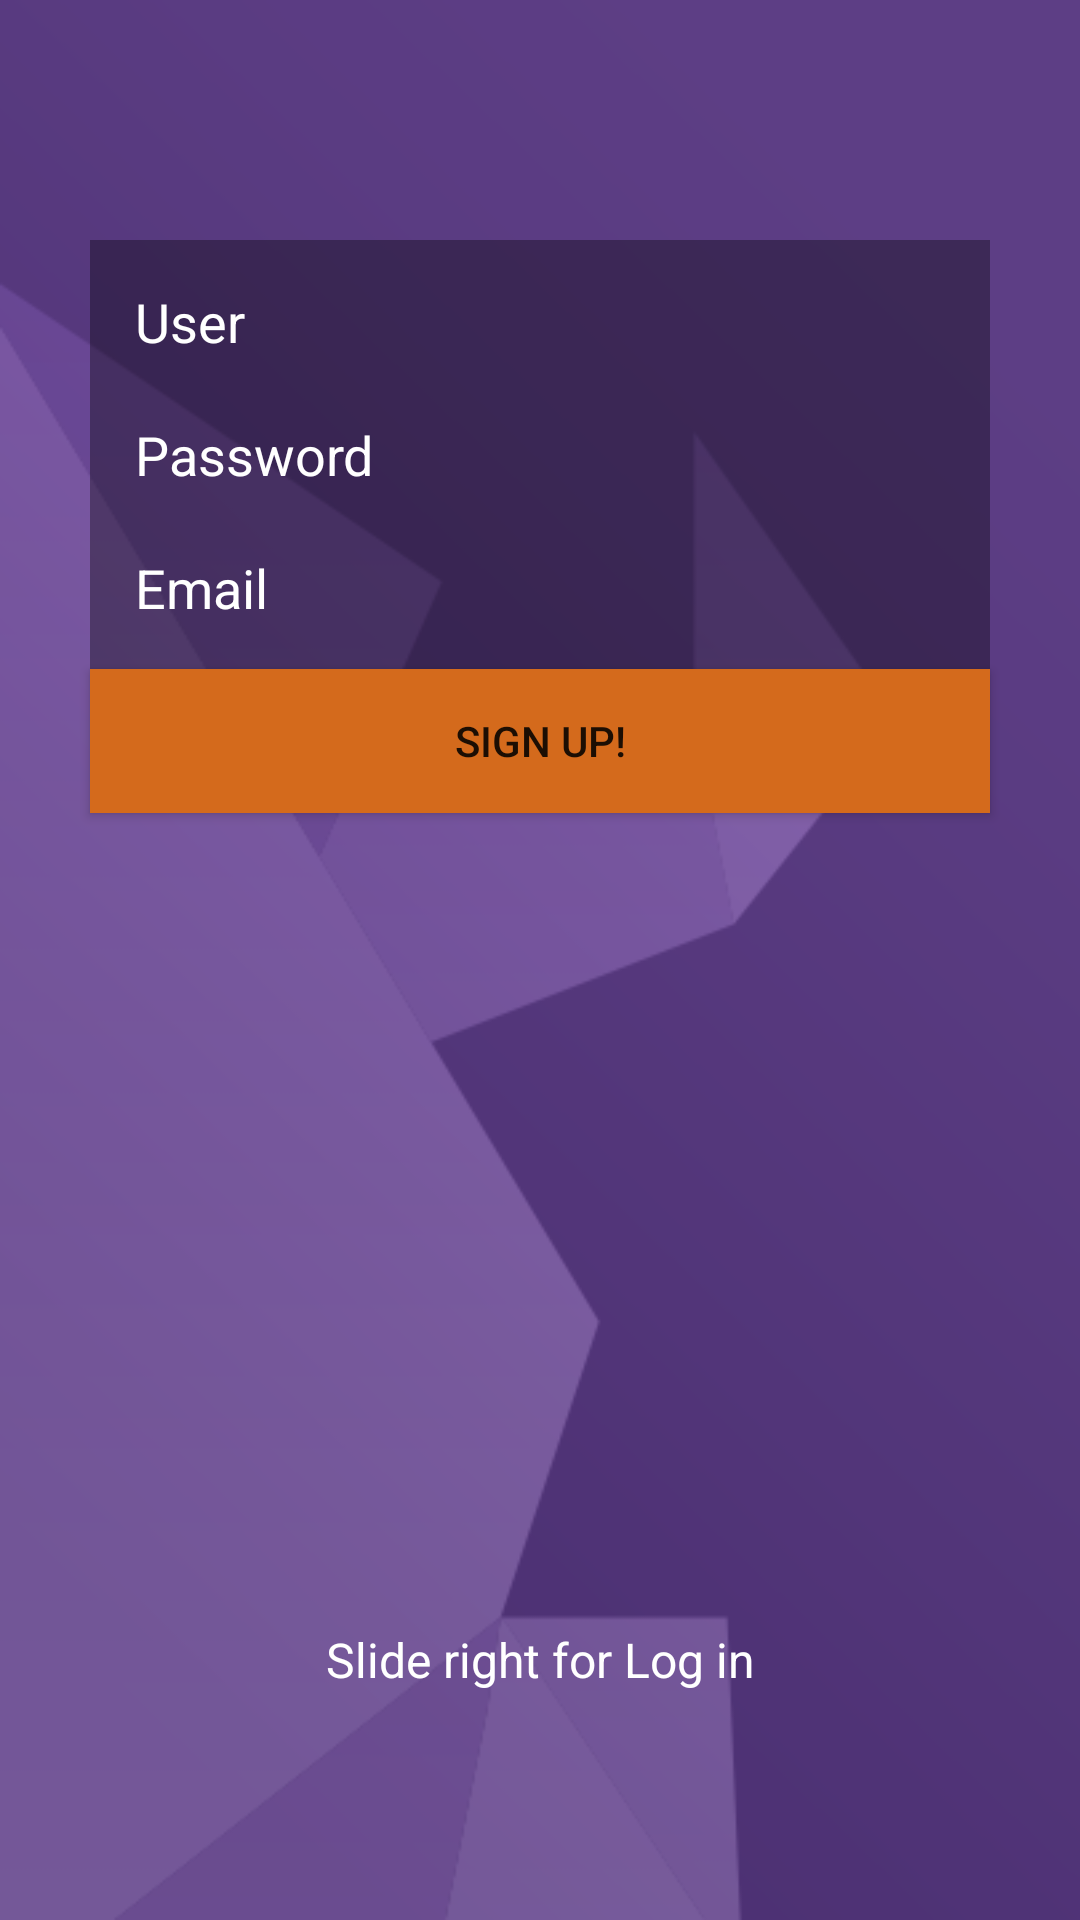

Reconstruct the res/layout file that produces this screen, plus the resources it refers to.
<!-- AndroidManifest.xml: application theme AppTheme -->
<!-- res/layout/activity_sign_up.xml -->
<?xml version="1.0" encoding="utf-8"?>
<RelativeLayout xmlns:android="http://schemas.android.com/apk/res/android"
    xmlns:tools="http://schemas.android.com/tools"
    android:layout_width="match_parent"
    android:layout_height="match_parent"
    tools:context=".views.SignUpActivity">

    <ImageView
        android:layout_width="match_parent"
        android:layout_height="match_parent"
        android:id="@+id/imageView"
        android:background="@drawable/background"
        android:layout_alignParentTop="true"
        android:layout_alignParentLeft="true"
        android:layout_alignParentStart="true"
        android:layout_alignParentBottom="true"
        android:layout_alignParentRight="true"
        android:layout_alignWithParentIfMissing="false"
        android:scaleType="fitStart" />

    <Button
        android:layout_width="match_parent"
        android:layout_height="wrap_content"
        android:text="@string/signupButton"
        android:id="@+id/signupButton"
        android:nestedScrollingEnabled="false"
        android:background="@drawable/button_custom_signup"
        android:layout_below="@+id/linearLayout2"
        android:layout_alignLeft="@+id/linearLayout2"
        android:layout_alignStart="@+id/linearLayout2"
        android:layout_alignRight="@+id/linearLayout2"
        android:layout_alignEnd="@+id/linearLayout2" />

    <LinearLayout
        android:orientation="vertical"
        android:layout_width="match_parent"
        android:layout_height="wrap_content"
        android:id="@+id/linearLayout2"
        android:layout_alignParentTop="true"
        android:padding="15dp"
        android:background="#58000000"
        android:layout_marginLeft="30dp"
        android:layout_marginRight="30dp"
        android:layout_marginTop="80dp">

        <EditText
            android:layout_width="match_parent"
            android:layout_height="wrap_content"
            android:id="@+id/usernameField"
            android:hint="@string/userhint"
            android:layout_alignParentTop="true"
            android:layout_alignParentLeft="true"
            android:layout_alignParentStart="true"
            android:layout_marginBottom="10dp"
            android:textColorHint="#fff"
            android:textColor="#fff"
            android:background="@drawable/myyep_edit_text_holo_light" />

        <EditText
            android:layout_width="match_parent"
            android:layout_height="wrap_content"
            android:inputType="textPassword"
            android:ems="10"
            android:id="@+id/passwordField"
            android:hint="@string/passwordhint"
            android:layout_below="@+id/usernameField"
            android:layout_alignParentRight="true"
            android:layout_alignParentEnd="true"
            android:layout_marginTop="10dp"
            android:textColorHint="#fff"
            android:layout_marginBottom="10dp"
            android:textColor="#fff"
            android:background="@drawable/myyep_edit_text_holo_light" />

        <EditText
            android:layout_width="match_parent"
            android:layout_height="wrap_content"
            android:inputType="textEmailAddress"
            android:ems="10"
            android:id="@+id/emailField"
            android:hint="@string/emailHint"
            android:textColorHint="#fff"
            android:layout_alignBaseline="@+id/back_button"
            android:layout_alignBottom="@+id/back_button"
            android:layout_centerHorizontal="true"
            android:layout_marginTop="10dp"
            android:textColor="#fff"
            android:background="@drawable/myyep_edit_text_holo_light" />
    </LinearLayout>

    <TextView
        android:layout_width="match_parent"
        android:layout_height="wrap_content"
        android:textAppearance="?android:attr/textAppearanceLarge"
        android:text="@string/back_button"
        android:id="@+id/back_button"
        android:textColor="#fff"
        android:textAlignment="center"
        android:paddingTop="5dp"
        android:paddingBottom="5dp"
        android:layout_alignParentBottom="true"
        android:layout_alignParentLeft="true"
        android:layout_alignParentStart="true"
        android:layout_marginBottom="71dp"
        android:textSize="16dp" />

</RelativeLayout>
<!-- resources referenced by this layout -->
<resources>
  <!-- drawable background: png bitmap (drawable, 77754 bytes) -->
  <!-- drawable button_custom_signup (drawable) -->
  <?xml version="1.0" encoding="utf-8"?>
  <selector xmlns:android="http://schemas.android.com/apk/res/android">
      <item android:drawable="@color/light_orange" android:state_pressed="true" />
      <item android:drawable="@color/pressed_orange_button" android:state_focused="true" />
      <item android:drawable="@color/orange" />
  </selector>
  <!-- drawable myyep_edit_text_holo_light (drawable) -->
  <?xml version="1.0" encoding="utf-8"?>
  <selector xmlns:android="http://schemas.android.com/apk/res/android">
      <item android:state_window_focused="false" android:state_enabled="true" android:drawable="@drawable/myyep_textfield_default_holo_light" />
      <item android:state_window_focused="false" android:state_enabled="false" android:drawable="@drawable/myyep_textfield_disabled_holo_light" />
      <item android:state_enabled="true" android:state_focused="true" android:drawable="@drawable/myyep_textfield_activated_holo_light" />
      <item android:state_enabled="true" android:state_activated="true" android:drawable="@drawable/myyep_textfield_focused_holo_light" />
      <item android:state_enabled="true" android:drawable="@drawable/myyep_textfield_default_holo_light" />
      <item android:state_focused="true" android:drawable="@drawable/myyep_textfield_disabled_focused_holo_light" />
      <item android:drawable="@drawable/myyep_textfield_disabled_holo_light" />
  </selector>
  <string name="back_button">Slide right for Log in </string>
  <string name="emailHint">Email</string>
  <string name="passwordhint">Password</string>
  <string name="signupButton">Sign Up!</string>
  <string name="userhint">User</string>
  <style name="AppTheme" parent="Theme.AppCompat.Light.DarkActionBar">
          
          <item name="colorPrimary">@color/colorPrimary</item>
          <item name="colorPrimaryDark">@color/colorPrimaryDark</item>
          <item name="colorAccent">@color/colorAccent</item>
  
  
  
      </style>
  <color name="light_orange">#E38A48</color>
  <color name="pressed_orange_button">#AF510B</color>
  <color name="orange">#D46A1C</color>
  <color name="colorPrimary">#9C27B0</color>
  <color name="colorPrimaryDark">#7B1FA2</color>
  <color name="colorAccent">#009688</color>
</resources>
